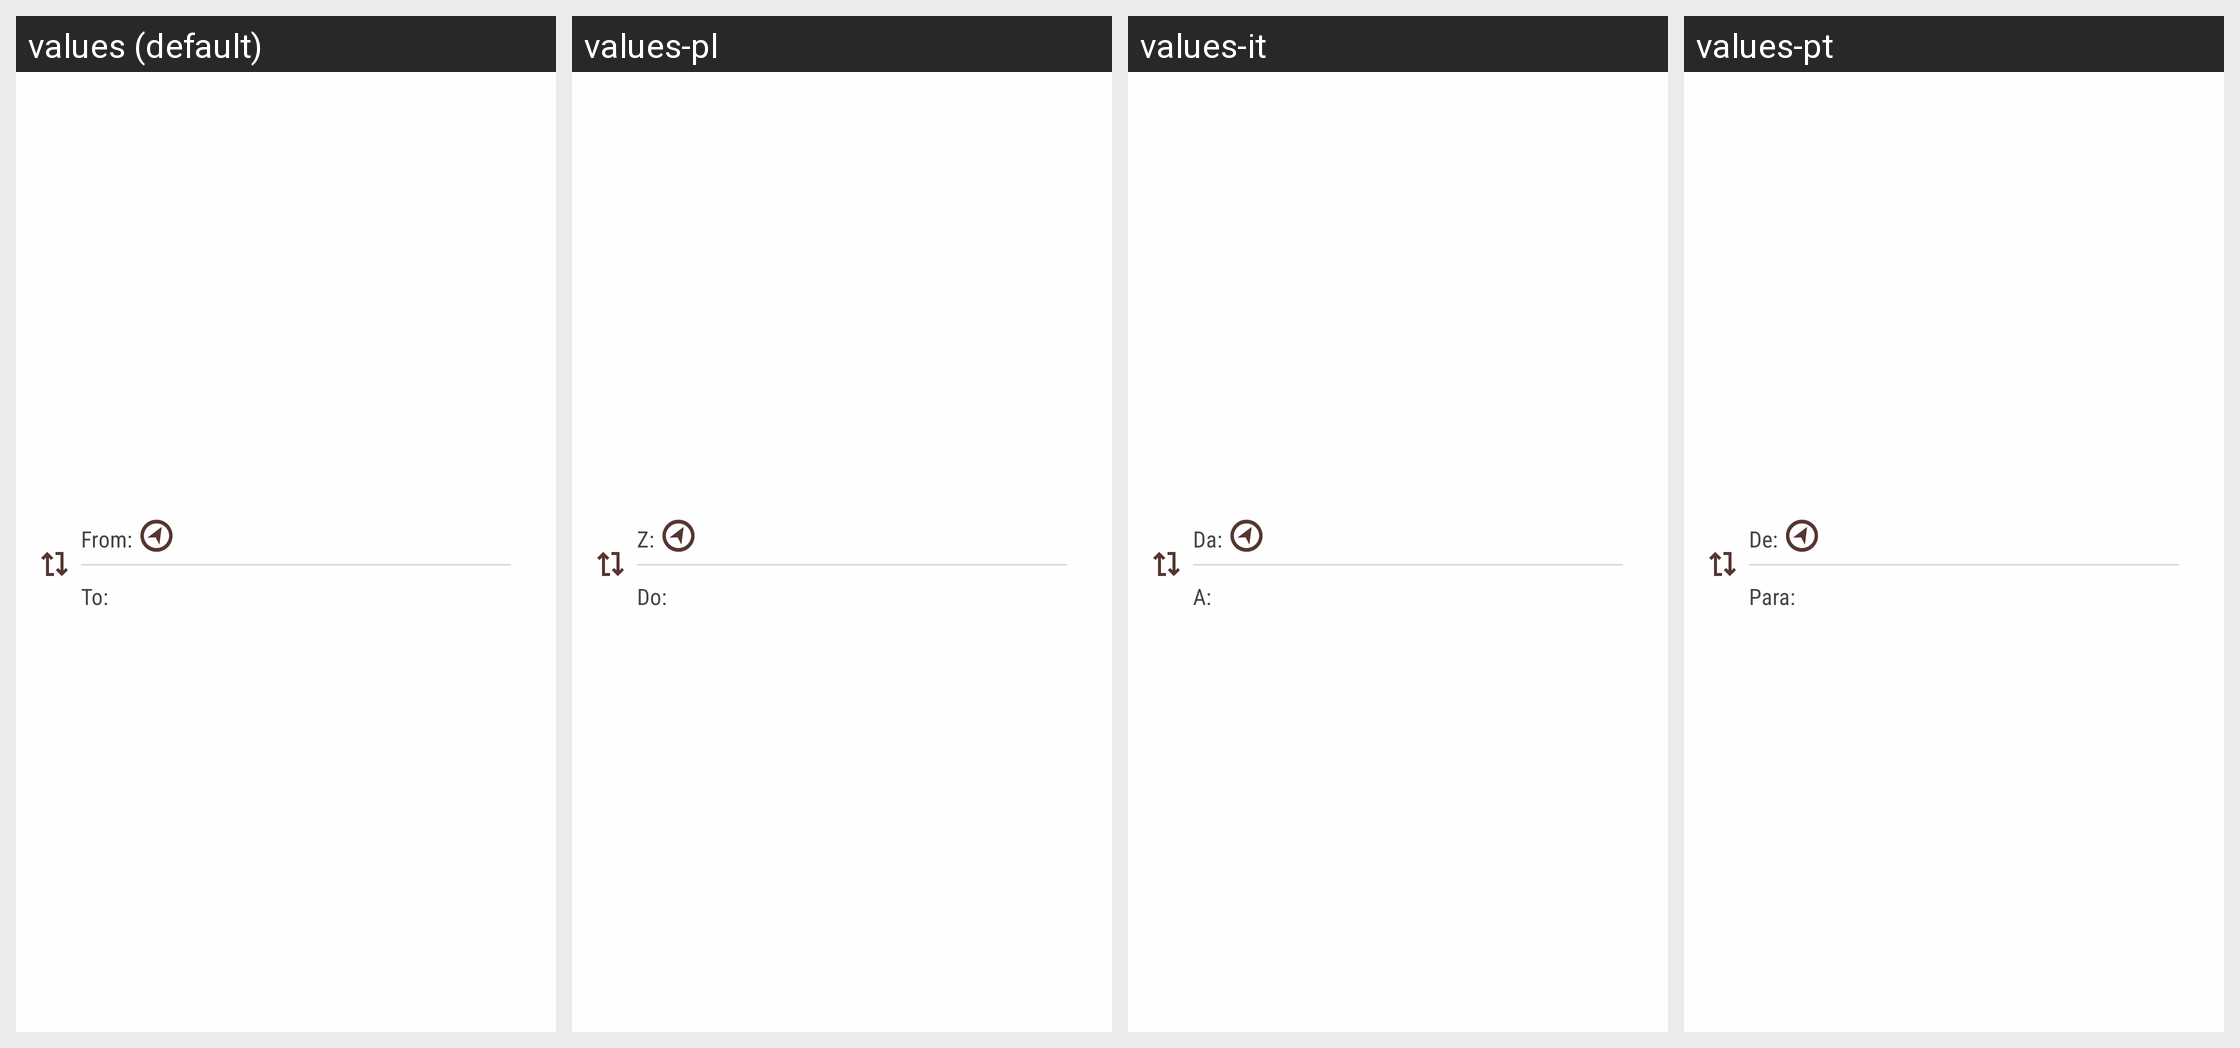

The same Android screen rendered under several of its app's locales, left to right. List the strings drawn on it with the default value and each locale's translation.
Android screen res/layout/route_header.xml rendered under 4 locales, left to right: values (default), values-pl, values-it, values-pt. Device: Nexus 5 (rendered at 1080×1920; each locale shown at half size, 540×960, under a caption strip naming it); theme Theme.Mapzen.
Other locales in the repository, not shown: values-de, values-es, values-fr, values-hu, values-ja, values-ko, values-nl, values-ru, values-sv.
Strings drawn on this screen, with the default value and each locale's value (text and hints the layout hard-codes, and strings that could not be matched under every locale, appear in the picture but are not listed):

from_text
  values: From:
  values-pl: Z:
  values-it: Da:
  values-pt: De:

to_text
  values: To:
  values-pl: Do:
  values-it: A:
  values-pt: Para:
